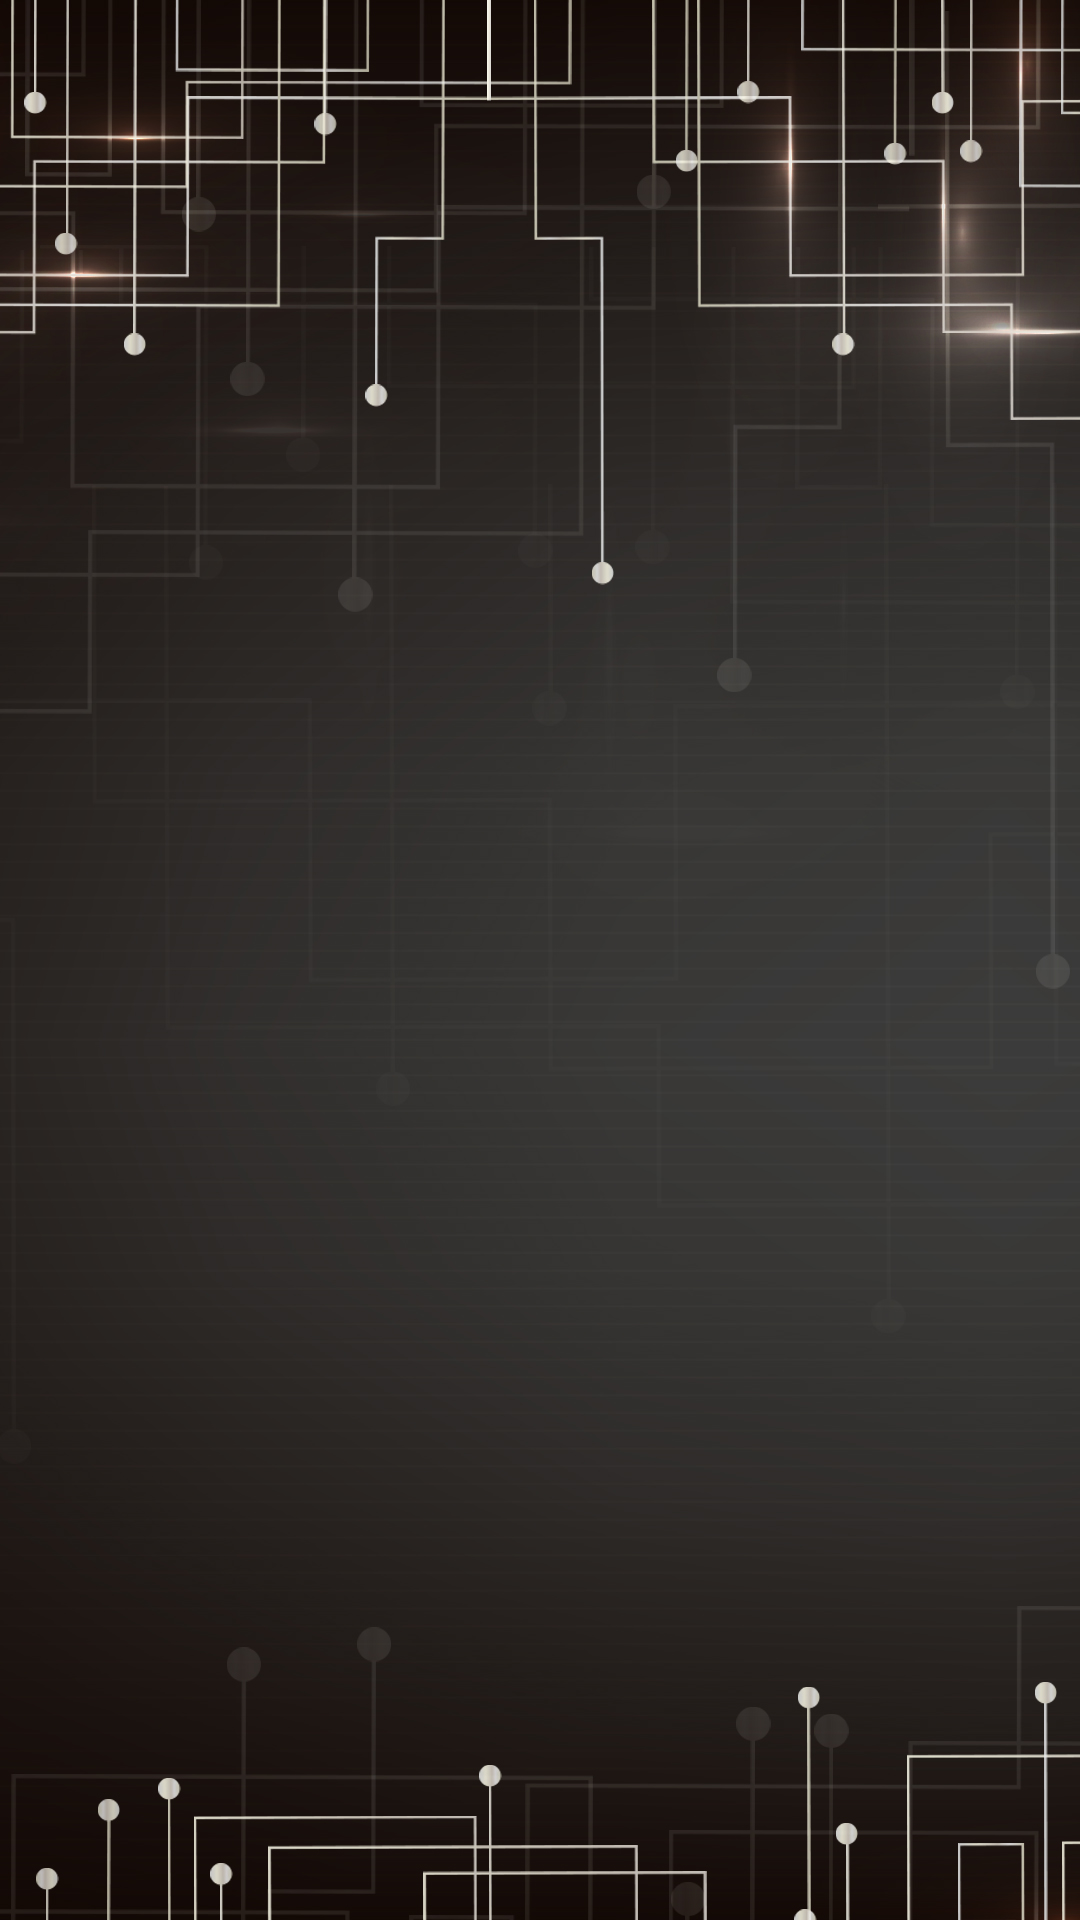

Layout XML and referenced resources for this Android screen:
<!-- AndroidManifest.xml: application theme AppTheme -->
<!-- res/layout/activity_main2.xml -->
<?xml version="1.0" encoding="utf-8"?>
<RelativeLayout
    android:layout_width="match_parent"
    android:layout_height="wrap_content"
    android:orientation="horizontal"
    xmlns:android="http://schemas.android.com/apk/res/android">
    <ImageView
        android:src="@mipmap/bg2"
        android:scaleType="centerCrop"
        android:layout_width="match_parent"
        android:layout_height="match_parent" />
    <Space
        android:id="@+id/space"
        android:layout_width="100dp"
        android:layout_height="50dp" />
    <LinearLayout
        android:id="@+id/layout"
        android:layout_below="@id/space"
        android:layout_width="match_parent"
        android:gravity="center"
        android:layout_marginBottom="50dp"
        android:layout_height="wrap_content">
        <Button
            android:background="@mipmap/button"
            android:id="@+id/btns"
            android:layout_width="200dp"
            android:layout_height="100dp" />
    </LinearLayout>
    <LinearLayout
        android:id="@+id/layout1"
        android:layout_below="@id/layout"
        android:layout_width="match_parent"
        android:gravity="center"
        android:layout_marginBottom="50dp"
        android:layout_height="wrap_content">
        <Button
            android:background="@mipmap/button"
            android:id="@+id/btnslide"
            android:layout_width="200dp"
            android:layout_height="100dp" />
    </LinearLayout>
    <LinearLayout
        android:id="@+id/layout2"
        android:layout_below="@id/layout1"
        android:layout_width="match_parent"
        android:gravity="center"
        android:layout_marginBottom="50dp"
        android:layout_height="wrap_content">
        <Button
            android:background="@mipmap/button"
            android:id="@+id/piano"
            android:layout_width="200dp"
            android:layout_height="100dp" />
    </LinearLayout>
    <LinearLayout
        android:layout_below="@id/layout2"
        android:layout_width="match_parent"
        android:gravity="center"
        android:layout_height="wrap_content">
        <Button
            android:background="@mipmap/button"
            android:id="@+id/tap_tap"
            android:layout_width="200dp"
            android:layout_height="100dp" />
    </LinearLayout>

</RelativeLayout>
<!-- resources referenced by this layout -->
<resources>
  <!-- mipmap bg2: jpg bitmap (mipmap-xhdpi, 339638 bytes) -->
  <style name="AppTheme" parent="Theme.AppCompat.Light.NoActionBar">
          <item name="colorPrimary">@color/colorPrimary</item>
          <item name="colorPrimaryDark">@color/colorPrimaryDark</item>
          <item name="colorAccent">@color/colorAccent</item>
      </style>
  <color name="colorPrimary">#3F51B5</color>
  <color name="colorPrimaryDark">#303F9F</color>
  <color name="colorAccent">#FF4081</color>
</resources>
